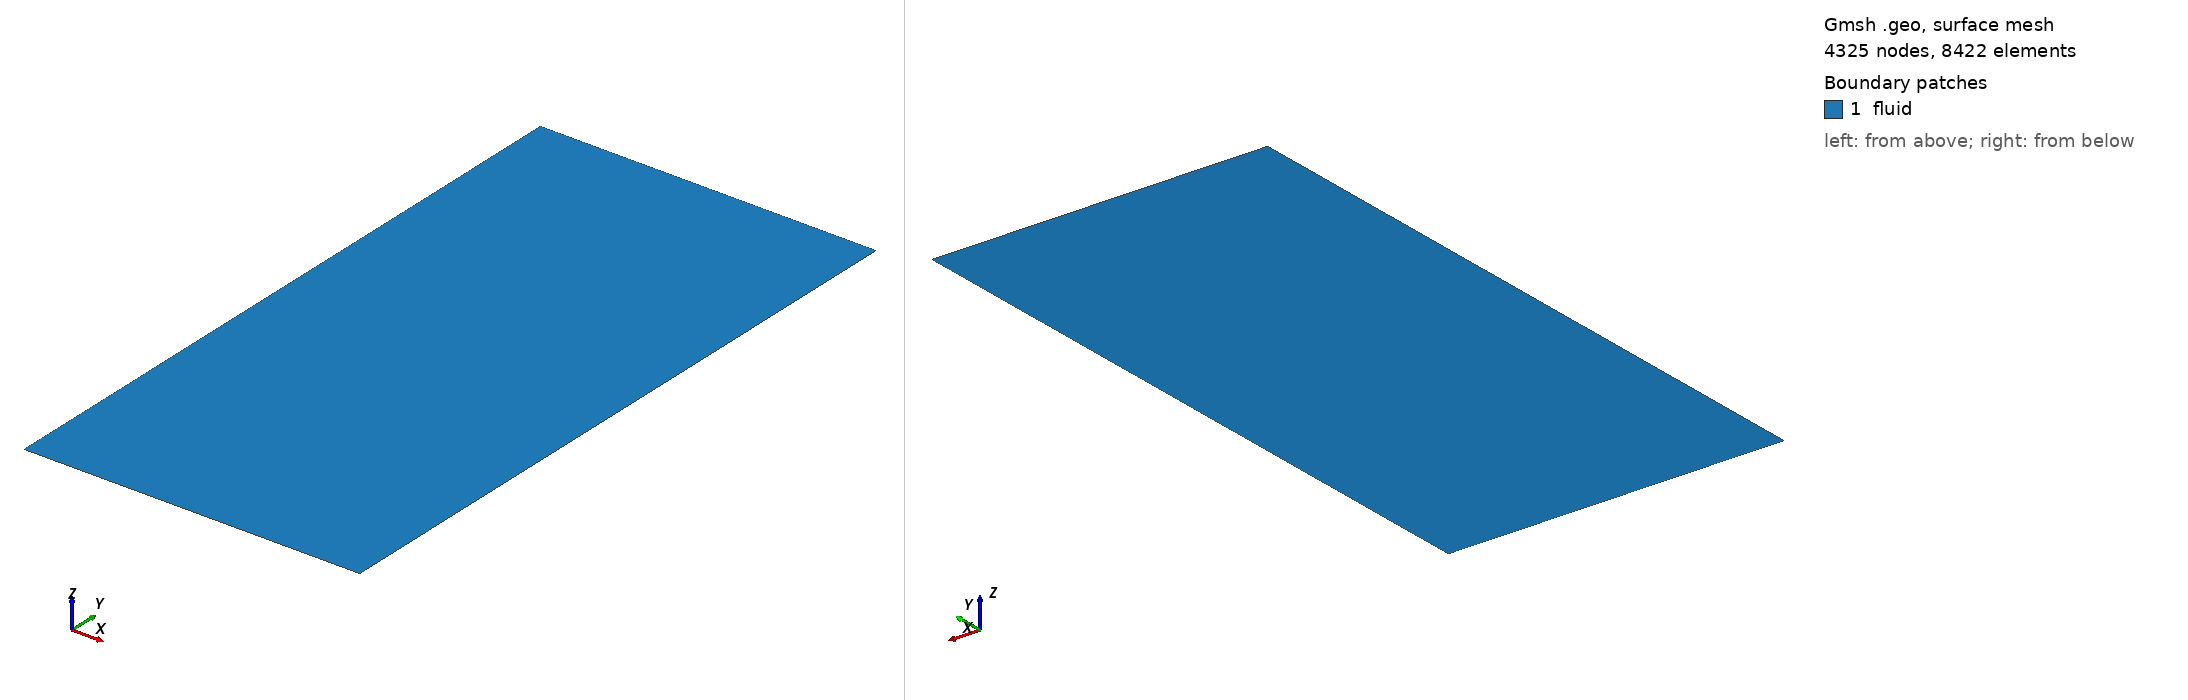

Gmsh geometry script, surface-meshed: 4325 nodes, 8422 surface elements. Boundary patches (legend numbers): 1 fluid. Left view from above one corner, right view from below the opposite corner. Legend entries are the model's physical surfaces. The drawing asked Gmsh for element sizes between 1% and 20% of the model's largest extent; the script's own settings can give other sizes.

=== mesh.geo (drawn) ===
// Target element size
lc = 0.225;

// Bottom left coords
xL = -4.0;
yL = 0.0;

// Top right coords
xR = 4.0;
yR = 16.0;

// Points defining the square
Point(1) = {xL, yL, 0.0, lc};
Point(2) = {xR, yL, 0.0, lc};
Point(3) = {xR, yR, 0.0, lc};
Point(4) = {xL, yR, 0.0, lc};

// Edges of the square
Line(1) = {1, 2};
Line(2) = {2, 3};
Line(3) = {3, 4};
Line(4) = {4, 1};

// Periodic stuff
Periodic Curve{1} = {3} Translate {0,-2*yR,0};
Periodic Curve{2} = {4} Translate {-2*xR,0,0};

// Surface of square
Curve Loop(1) = {1, 2, 3, 4};
Plane Surface(1) = {1};

Physical Surface("fluid") = {1};


Field[1] = Box;
Field[1].VIn = lc / 16.0;
Field[1].VOut = lc;
Field[1].XMin = -0.75;
Field[1].XMax = 0.75;
Field[1].YMin = 0.0;
Field[1].YMax = 16.0;
Field[1].Thickness = 0.75;

Background Field = 1;

Mesh.MeshSizeFromPoints = 0;
Mesh.MeshSizeFromCurvature = 0;
Mesh.MeshSizeExtendFromBoundary = 0;
